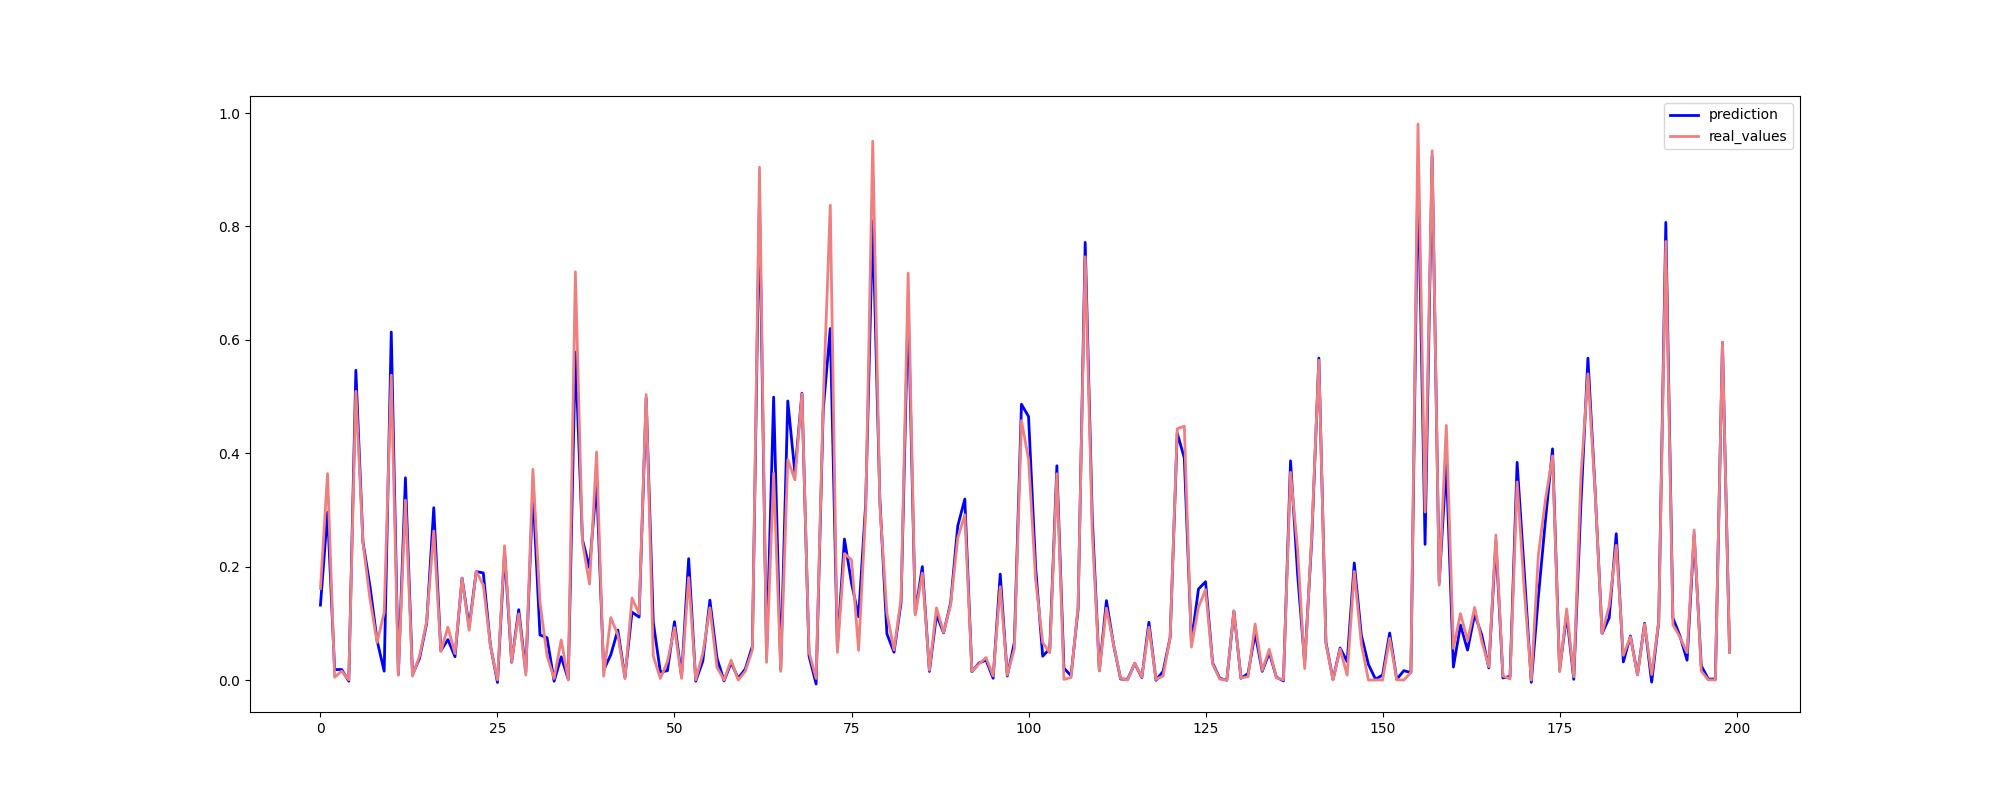

The data file committed next to this chart (first rows):
Date, Actual, Predicted
2011-08-05, 0.1617, 0.1324
2010-07-09, 0.3643, 0.2959
2011-07-01, 0.005003, 0.01862
2012-01-06, 0.01586, 0.01855
2011-08-26, 0.0003185, -0.001884
2012-06-08, 0.5094, 0.5463
2010-10-15, 0.2421, 0.244
2010-10-01, 0.1426, 0.165
2012-03-09, 0.06634, 0.06967
2011-01-07, 0.1194, 0.01575
2012-05-18, 0.5377, 0.6137
2010-05-07, 0.008484, 0.01047
2010-08-20, 0.3173, 0.3567
2011-07-22, 0.006962, 0.009769
2011-10-07, 0.04291, 0.03859
2012-07-13, 0.1035, 0.1004
2012-10-26, 0.2631, 0.304
2010-02-19, 0.05043, 0.05193
2012-04-13, 0.09346, 0.07146
2012-07-06, 0.04678, 0.04132
2010-03-12, 0.1796, 0.1799
2011-01-21, 0.08772, 0.09397
2010-04-02, 0.1915, 0.1913
2010-11-26, 0.1676, 0.1891
2012-01-06, 0.0605, 0.06144
2010-09-24, 0.0001576, -0.004177
2012-05-18, 0.237, 0.2258
2012-09-07, 0.03219, 0.03144
2012-07-27, 0.1169, 0.1241
2010-12-03, 0.008911, 0.0145
2010-07-23, 0.3718, 0.3362
2010-06-04, 0.1375, 0.07962
2010-12-31, 0.04272, 0.07471
2011-07-15, 0.002855, -0.002046
2011-01-14, 0.07072, 0.04109
2012-10-19, 0.0001225, 0.001131
2012-07-13, 0.7201, 0.5785
2011-04-08, 0.2431, 0.2475
2011-06-03, 0.1692, 0.1981
2010-04-02, 0.4023, 0.3496
2011-05-27, 0.006927, 0.01778
2012-07-06, 0.1102, 0.04462
2011-02-25, 0.0798, 0.08823
2011-03-11, 0.002474, 0.005329
2010-08-13, 0.1449, 0.1199
2012-06-08, 0.1171, 0.1111
2012-07-13, 0.5038, 0.4974
2011-04-29, 0.04247, 0.1023
2012-04-06, 0.002859, 0.01437
2010-07-30, 0.0323, 0.01651
2012-10-26, 0.09257, 0.103
2011-02-04, 0.003013, 0.006444
2012-10-05, 0.1809, 0.2142
2011-09-30, 0.0003016, -0.001917
2012-03-16, 0.04721, 0.0337
2011-01-14, 0.1277, 0.141
2010-03-05, 0.02256, 0.03859
2012-01-06, 0.0001237, -0.001399
2011-10-14, 0.03527, 0.03071
2012-06-08, 8.081787691437347e-05, 0.003264
... 74,790 more rows
